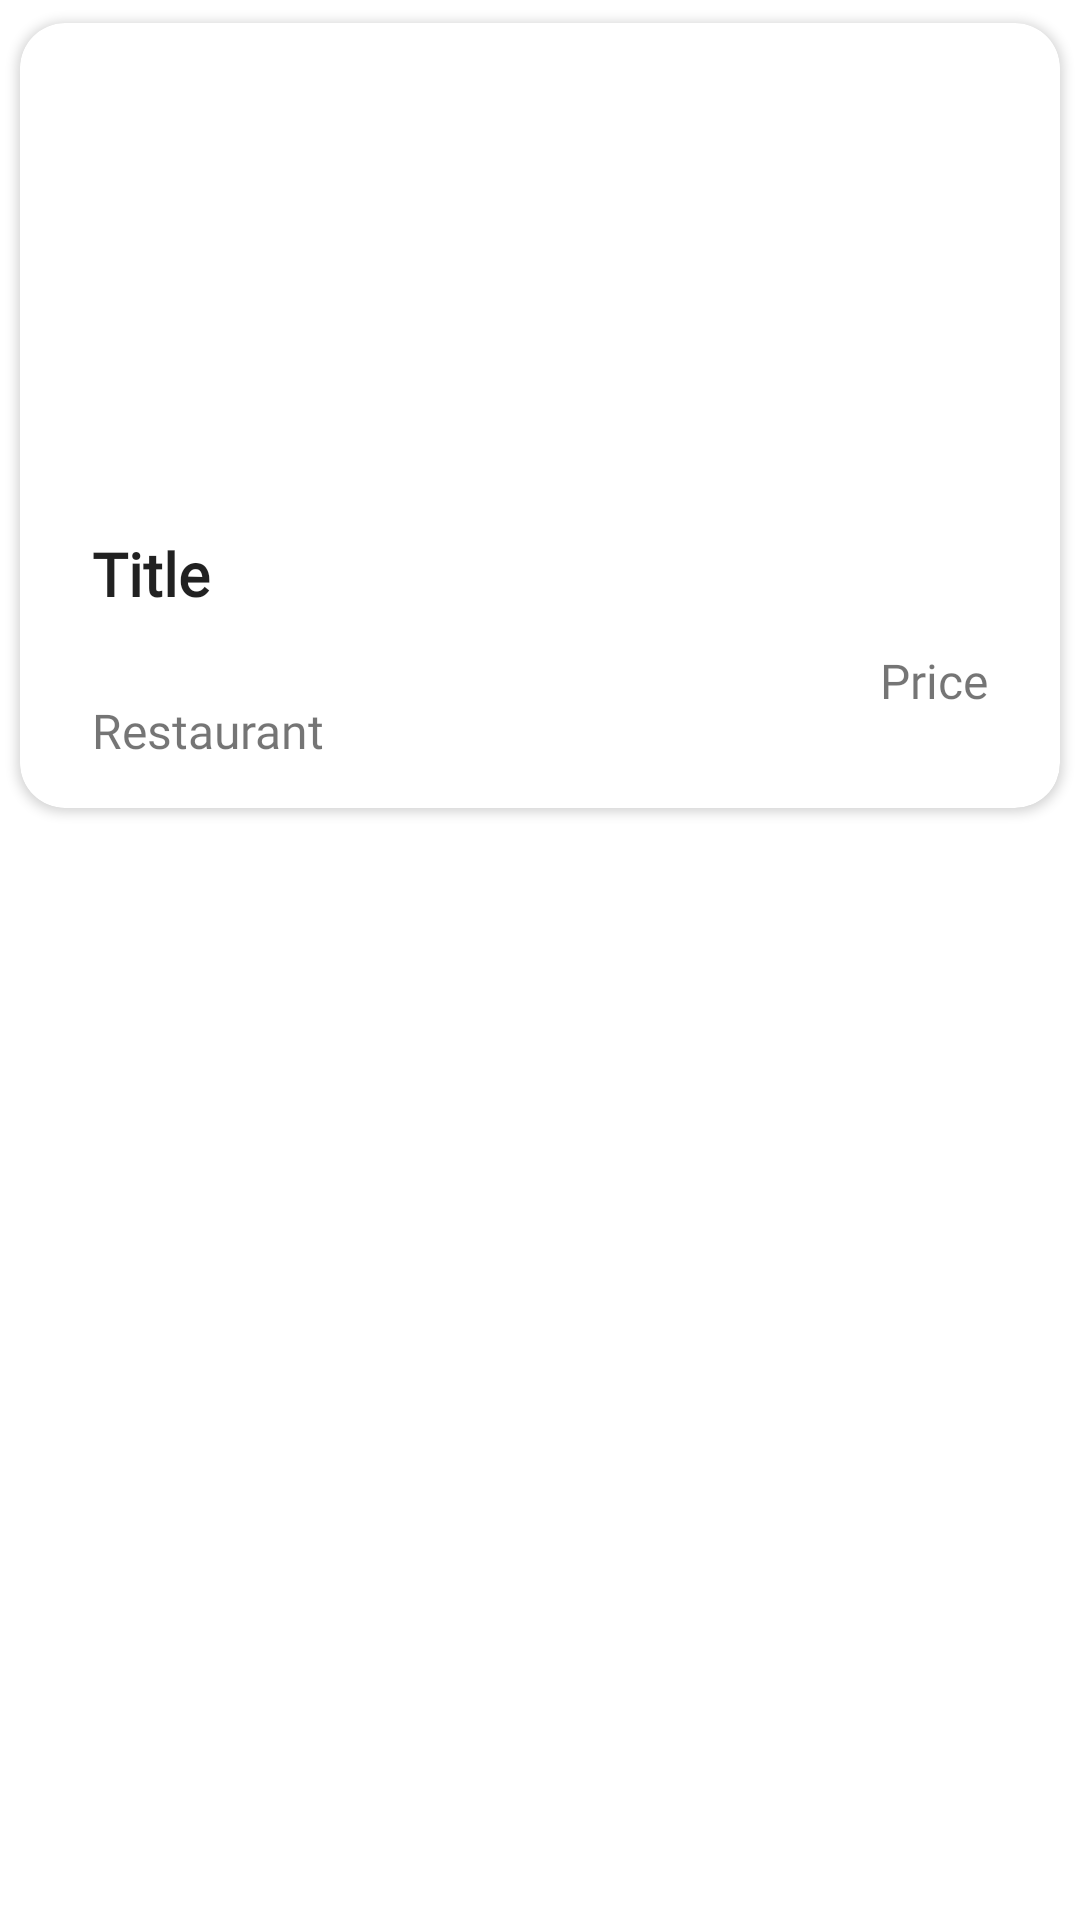

Android layout source for this screen:
<!-- AndroidManifest.xml: application theme Theme.FoodApp -->
<!-- res/layout/featured_itemview.xml -->
<?xml version="1.0" encoding="utf-8"?>
<androidx.constraintlayout.widget.ConstraintLayout xmlns:android="http://schemas.android.com/apk/res/android"
    xmlns:tools="http://schemas.android.com/tools"
    android:layout_width="match_parent"
    android:layout_height="wrap_content"
    xmlns:app="http://schemas.android.com/apk/res-auto"
    android:id="@+id/featured_layout">


    <androidx.cardview.widget.CardView
        android:layout_width="match_parent"
        android:layout_height="wrap_content"
        app:cardCornerRadius="15dp"
        app:cardElevation="2dp"
        app:cardUseCompatPadding="true"
        app:layout_constraintEnd_toEndOf="parent"
        app:layout_constraintStart_toStartOf="parent"
        app:layout_constraintTop_toTopOf="parent">

        <androidx.constraintlayout.widget.ConstraintLayout
            android:layout_width="match_parent"
            android:layout_height="match_parent">

            <TextView
                android:id="@+id/featured_txt_title"
                android:layout_width="0dp"
                android:layout_height="wrap_content"
                android:layout_marginLeft="24dp"
                android:layout_marginTop="20dp"
                android:fontFamily="@font/ubermovebold"
                android:text="Title"
                android:textAppearance="@style/TextAppearance.AppCompat.Body1"
                android:textSize="20sp"
                android:textStyle="bold"
                app:layout_constraintLeft_toLeftOf="parent"
                app:layout_constraintTop_toBottomOf="@+id/featured_item_image"
                tools:layout_editor_absoluteY="50dp">

            </TextView>

            <TextView
                android:id="@+id/featured_item_price"
                android:layout_width="wrap_content"
                android:layout_height="wrap_content"
                android:layout_marginEnd="24dp"
                android:layout_marginBottom="4dp"
                android:fontFamily="@font/ubermovemedium"
                android:text="Price"
                android:textSize="16sp"
                app:layout_constraintBottom_toBottomOf="parent"
                app:layout_constraintEnd_toEndOf="parent"
                app:layout_constraintTop_toBottomOf="@+id/featured_item_image"
                app:layout_constraintVertical_bias="0.68">

            </TextView>

            <ImageView
                android:id="@+id/featured_item_image"
                android:layout_width="0dp"
                android:layout_height="150dp"
                android:scaleType="centerCrop"
                app:layout_constraintEnd_toEndOf="parent"
                app:layout_constraintTop_toTopOf="parent"
                app:layout_constraintStart_toStartOf="parent">

            </ImageView>

            <TextView
                android:id="@+id/featured_item_restaurant"
                android:layout_width="wrap_content"
                android:layout_height="wrap_content"
                android:layout_marginStart="24dp"
                android:layout_marginBottom="10dp"
                android:layout_marginTop="28dp"
                android:paddingBottom="5dp"
                android:fontFamily="@font/ubermovemedium"
                android:text="Restaurant"
                android:textSize="16sp"
                app:layout_constraintStart_toStartOf="parent"
                app:layout_constraintTop_toBottomOf="@+id/featured_txt_title"
                app:layout_constraintBottom_toBottomOf="parent"/>


        </androidx.constraintlayout.widget.ConstraintLayout>

    </androidx.cardview.widget.CardView>

</androidx.constraintlayout.widget.ConstraintLayout>
<!-- resources referenced by this layout -->
<resources>
  <style name="Theme.FoodApp" parent="Theme.MaterialComponents.Light">
          
          <item name="colorPrimary">@color/yellow</item>
          <item name="colorPrimaryVariant">@color/yellow</item>
          <item name="colorOnPrimary">@color/black</item>
          
          <item name="colorSecondary">@color/shadeOfBlack</item>
          <item name="colorSecondaryVariant">@color/shadeOfBlack</item>
          <item name="colorOnSecondary">@color/black</item>
          
          <item name="android:statusBarColor">?attr/colorPrimaryVariant</item>
          
          <item name="android:navigationBarColor">@color/shadeOfBlack</item>
          
          
      </style>
  <color name="yellow">#f5cc00</color>
  <color name="black">#FF000000</color>
  <color name="shadeOfBlack">#0a0908</color>
</resources>
